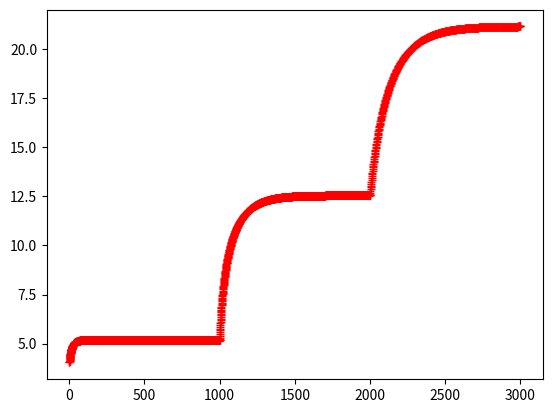

Generate this figure with matplotlib:
# -*- coding: utf-8 -*-
"""
Created on Mon Oct  1 12:21:45 2018
projectile.py
determines motion of a projectile with air resistance
[redacted]
"""
from math import fabs
from numpy import sin, cos, pi, sqrt, arange
import matplotlib.pyplot as plt

g = 9.8
k_D = 0.5*1.225*0.33 #C*rho*A
v = 4.0 #initial speed m/s
P = 400 #power output W
m = 70 #mass of bicyclist kg
inc = 6.0 * pi/180.0 #incline in radians
gres = g*sin(inc) #acceleration due to gravity

x = 0
t = 0
dt = 0.1
while x<=1000:
    a = -k_D*v*fabs(v)/m + P/(m*v) - gres
    v = v + a*dt
    x = x + v*dt
    t = t + dt
    plt.plot(x,v, 'r+')
  
while x<=2000:
    a = -k_D*v*fabs(v)/m + P/(m*v)
    v = v + a*dt
    x = x + v*dt
    t = t + dt
    plt.plot(x,v, 'r+')

while x<=3000:
    a = -k_D*v*fabs(v)/m + P/(m*v) + gres
    v = v + a*dt
    x = x + v*dt
    t = t + dt
    plt.plot(x,v, 'r+')



